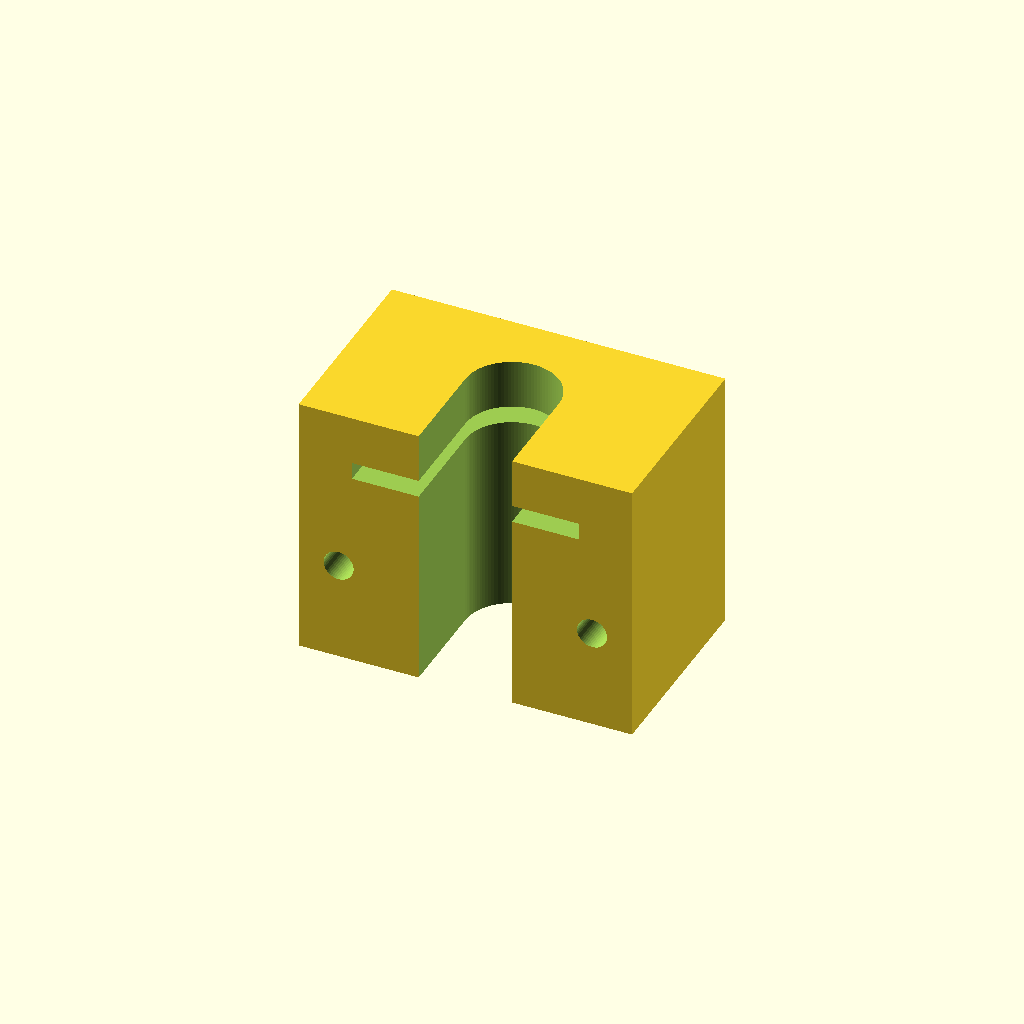
Cell 1: the model at its default parameters.
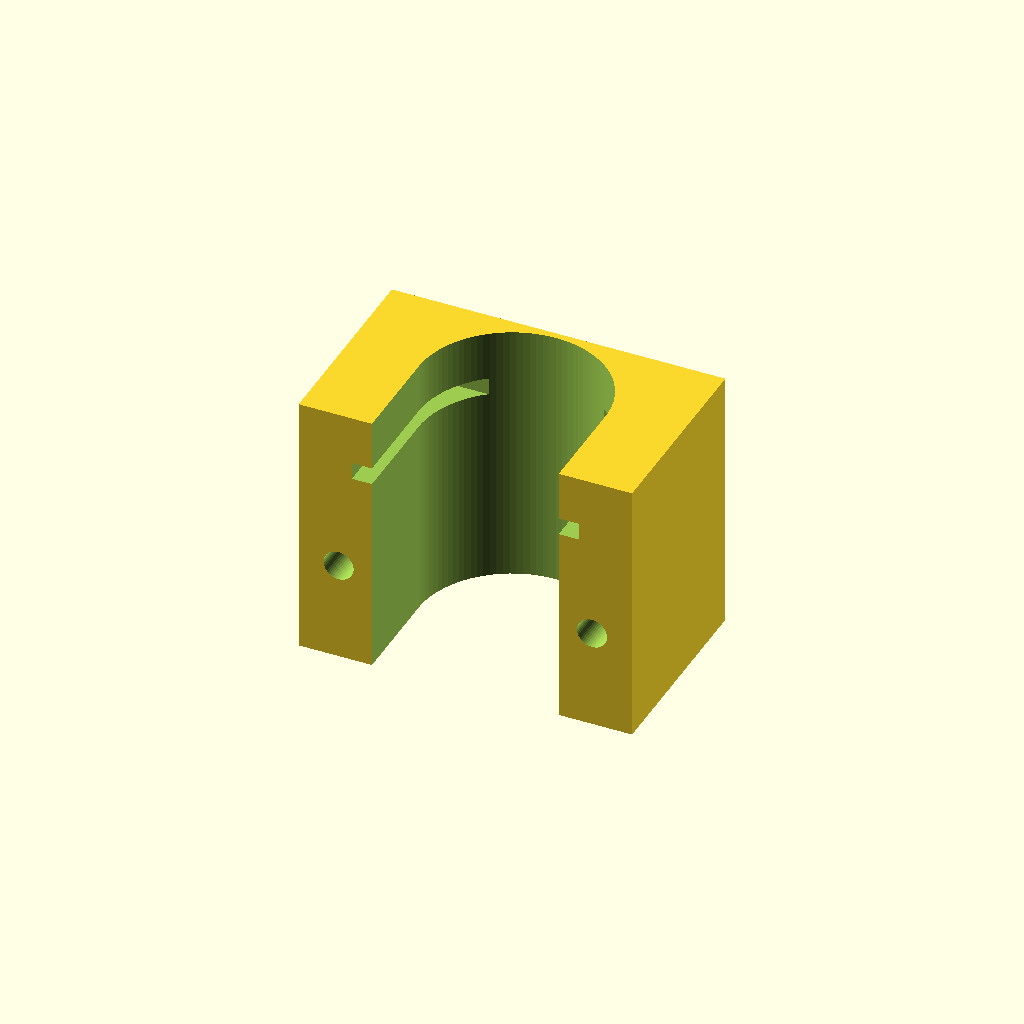
Cell 2: the same model with channel_w = 28.
One fixed orthographic camera (rotation 55°, 0°, 25°; colour scheme Cornfield) for every cell.
The OpenSCAD source (bench/heldout/mutants/syringe_holder_10ml__channel_14.scad):
// KNOWN-WRONG PART (must fail): the barrel channel is 14 mm wide (too narrow for the barrel)
// Wall-mounted holder for a 10 mL syringe hanging upright, tip down (gravity-feed reservoir)
// Category: hardware. A block with a vertical U-shaped barrel channel open at the front, a
// horizontal slot that takes the finger flange, and two M4 wall-screw holes from front to back.
// Print: PETG or PLA, standing on its bottom face; the flange slot roof bridges 34 mm.
// SPDX-License-Identifier: CERN-OHL-P-2.0

/* [Holder] */
block = [50, 30, 40];     // X (width), Y (depth), Z (height) [mm]; back face at y = +15
channel_w = 14;           // 16 mm barrel + clearance; half-circle back end centred at (0, 0)
slot = [34, 2.6];         // flange slot width (X) and height (Z)
slot_z = 30;              // slot from z = 30 to 32.6
slot_back_y = 11;         // the slot reaches from the front face back to y = 11
screw_d = 4.5;            // M4 clearance
screw_x = 19;
screw_z = 15;

/* [Hidden] */
eps = 0.01;

difference() {
    translate([-block.x / 2, -block.y / 2, 0]) cube(block);
    // barrel channel, open toward -Y (the front)
    translate([0, 0, -1]) linear_extrude(block.z + 2) {
        circle(d = channel_w, $fn = 96);
        translate([-channel_w / 2, -block.y / 2 - 1]) square([channel_w, block.y / 2 + 1]);
    }
    // flange slot, cut in from the front face
    translate([-slot.x / 2, -block.y / 2 - 1, slot_z]) cube([slot.x, slot_back_y + block.y / 2 + 1, slot.y]);
    // wall-screw holes, front to back
    for (s = [-1, 1])
        translate([s * screw_x, 0, screw_z]) rotate([90, 0, 0])
            cylinder(d = screw_d, h = block.y + 2, center = true, $fn = 48);
}
Customizer parameters (derived from the source; name, type, default, range or options):
block: vector, default [50, 30, 40]
channel_w: number, default 14
slot: vector, default [34, 2.6]
slot_z: number, default 30
slot_back_y: number, default 11
screw_d: number, default 4.5
screw_x: number, default 19
screw_z: number, default 15
